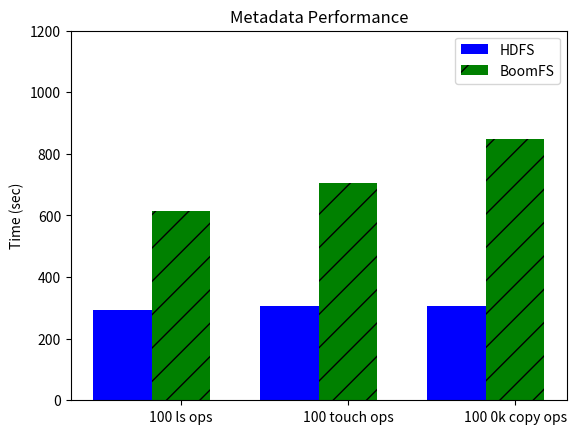

This figure's Python source:
#!/usr/bin/env python
import numpy as np
import matplotlib.pyplot as plt

x = np.arange(3)
width = 0.35
hdfs = (292.97, 304.49, 305.47)
bfs = (614.57, 706.02, 847.44)

plt.subplot(111)
hdfs_rects = plt.bar(x, hdfs, width, color='b')
bfs_rects = plt.bar(x + width, bfs, width, color='g', hatch='/')

plt.xticks(x + width, ('100 ls ops', '100 touch ops', '100 0k copy ops'))
plt.ylabel('Time (sec)')
plt.title('Metadata Performance')
plt.legend((hdfs_rects[0], bfs_rects[0]), ('HDFS', 'BoomFS'), loc='upper right')
plt.ylim([0, 1200])
plt.savefig('metadata_throughput.eps')
